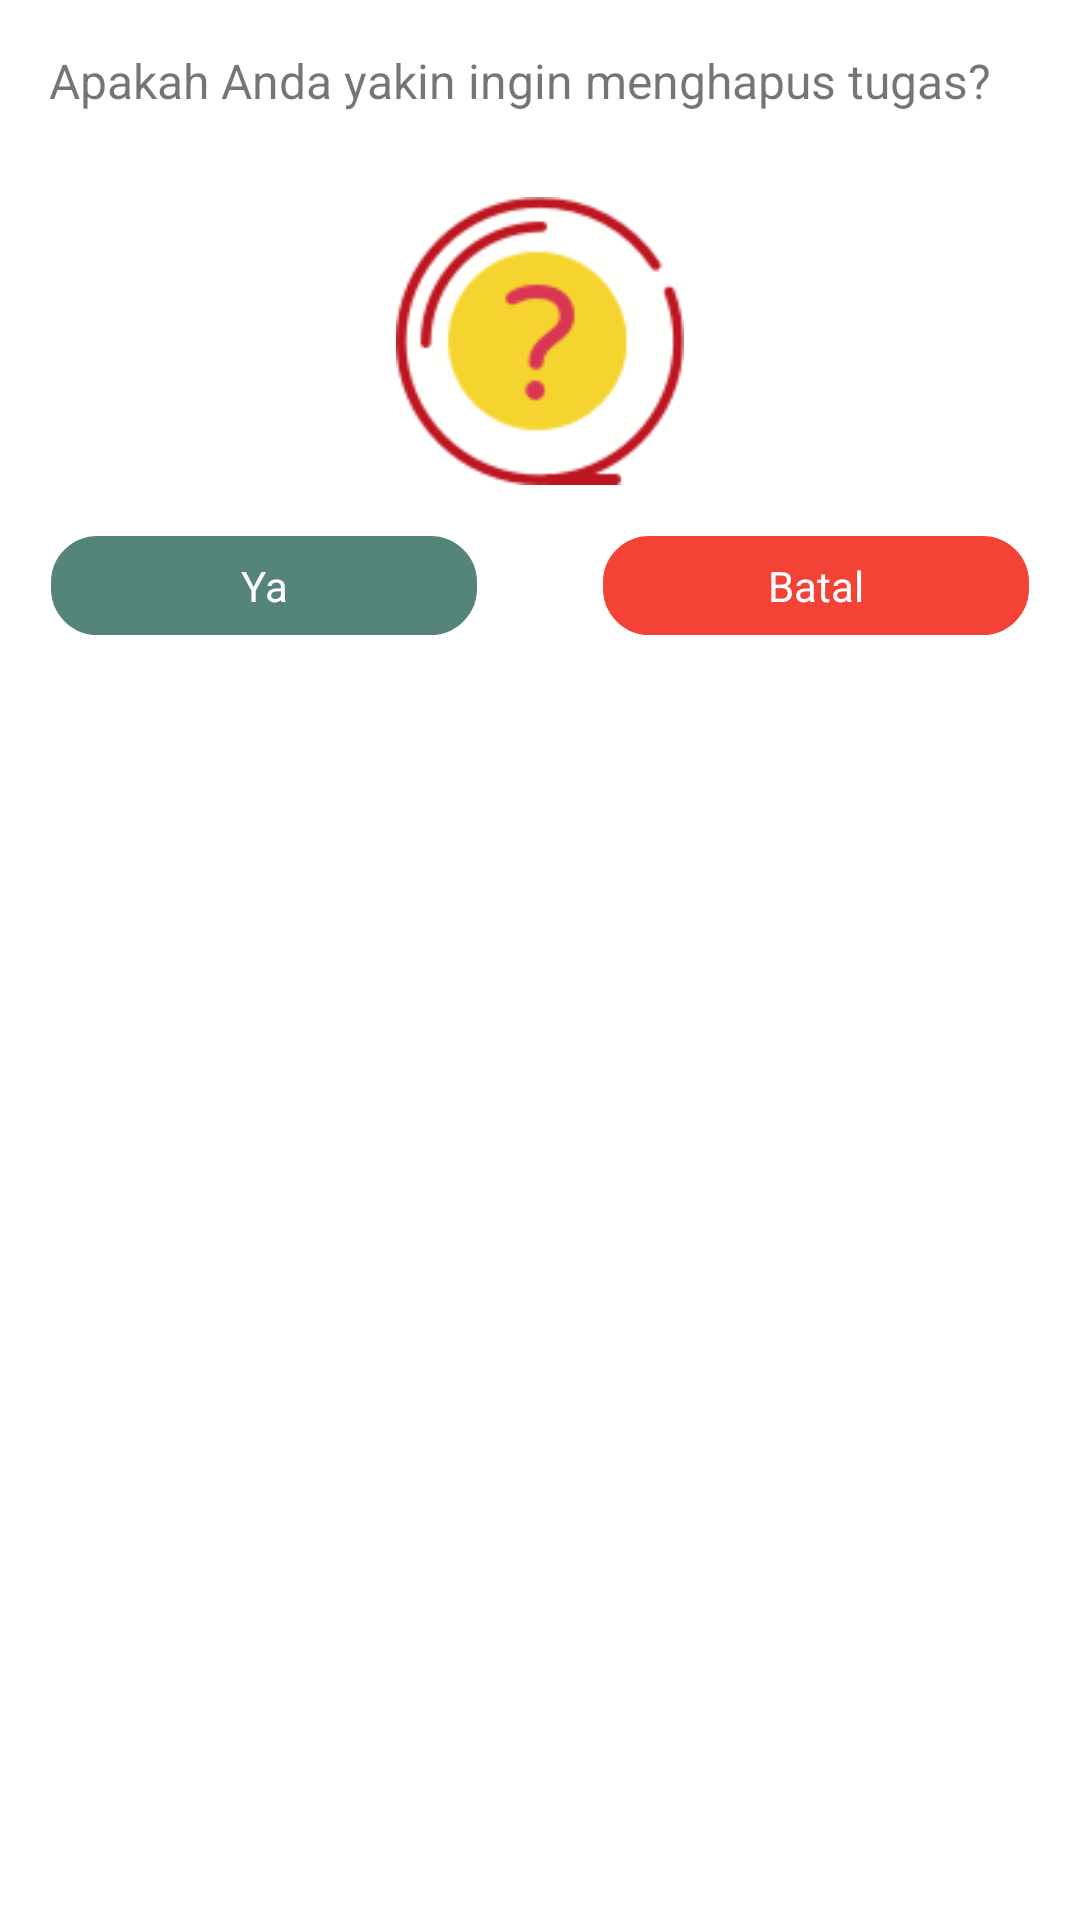

Produce the Android XML layout that renders to this screen, including the resource entries it uses.
<!-- AndroidManifest.xml: application theme Theme.MyApplication -->
<!-- res/layout/dialog_delete_task.xml -->
<?xml version="1.0" encoding="utf-8"?>

<LinearLayout xmlns:android="http://schemas.android.com/apk/res/android"
    android:layout_width="320dp"
    android:layout_height="wrap_content"
    android:background="@color/white"
    android:orientation="vertical"
    android:paddingBottom="16dp"
    android:paddingLeft="16dp"
    android:paddingRight="16dp"
    android:paddingTop="16dp">

    <TextView
        android:layout_width="wrap_content"
        android:layout_height="wrap_content"
        android:layout_marginBottom="12dp"
        android:gravity="center"
        android:text="Apakah Anda yakin ingin menghapus tugas?"
        android:textSize="16sp" />

    <ImageView
        android:id="@+id/img_question"
        android:layout_width="96dp"
        android:layout_height="96dp"
        android:layout_gravity="center"
        android:layout_marginBottom="16dp"
        android:layout_marginTop="16dp"
        android:src="@drawable/img_question" />

    <LinearLayout
        android:layout_width="match_parent"
        android:layout_height="match_parent"
        android:orientation="horizontal">

        <LinearLayout
            android:layout_width="0dp"
            android:layout_height="wrap_content"
            android:layout_marginRight="8dp"
            android:layout_weight="1"
            android:gravity="center_horizontal"
            android:orientation="vertical">

            <TextView
                android:id="@+id/img_yes"
                android:layout_width="match_parent"
                android:layout_height="wrap_content"
                android:background="@drawable/bg_rounded_button"
                android:gravity="center"
                android:paddingBottom="8dp"
                android:paddingTop="8dp"
                android:text="Ya"
                android:textColor="@color/white"
                android:textSize="14sp" />

        </LinearLayout>

        <LinearLayout
            android:layout_width="0dp"
            android:layout_height="wrap_content"
            android:layout_marginLeft="32dp"
            android:layout_weight="1"
            android:gravity="center"
            android:orientation="vertical">

            <TextView
                android:id="@+id/img_batal"
                android:layout_width="match_parent"
                android:layout_height="wrap_content"
                android:background="@drawable/bg_rounded_button_red"
                android:gravity="center"
                android:paddingBottom="8dp"
                android:paddingTop="8dp"
                android:text="Batal"
                android:textColor="@color/white"
                android:textSize="14sp" />

        </LinearLayout>
    </LinearLayout>
</LinearLayout>
<!-- resources referenced by this layout -->
<resources>
  <color name="white">#FFFFFFFF</color>
  <!-- drawable bg_rounded_button (drawable) -->
  <?xml version="1.0" encoding="utf-8"?>
  
  <shape xmlns:android="http://schemas.android.com/apk/res/android"
      android:shape="rectangle" >
  
      <solid android:color="@color/green" />
  
      <corners android:radius="16dp" />
  
      <stroke
          android:width="1dp"
          android:color="@android:color/white" />
  
  </shape>
  <!-- drawable bg_rounded_button_red (drawable) -->
  <?xml version="1.0" encoding="utf-8"?>
  
  <shape xmlns:android="http://schemas.android.com/apk/res/android"
      android:shape="rectangle" >
  
      <solid android:color="#F44336" />
  
      <corners android:radius="16dp" />
  
      <stroke
          android:width="1dp"
          android:color="@android:color/white" />
  
  </shape>
  <!-- drawable img_question: png bitmap (drawable, 7658 bytes) -->
  <style name="Theme.MyApplication" parent="Theme.MaterialComponents.DayNight.NoActionBar">
          
          <item name="colorPrimary">@color/green</item>
          <item name="colorPrimaryVariant">@color/grey</item>
          <item name="colorOnPrimary">@color/white</item>
          
          <item name="colorSecondary">@color/teal_200</item>
          <item name="colorSecondaryVariant">@color/teal_700</item>
          <item name="colorOnSecondary">@color/black</item>
          
          <item name="android:statusBarColor">?attr/colorPrimaryVariant</item>
          
          <item name="android:windowNoTitle">true</item>
          <item name="android:windowFullscreen">true</item>
          <item name="windowNoTitle">true</item>
          <item name="windowActionBar">true</item>
      </style>
  <color name="green">#55847A</color>
  <color name="grey">#A5A5A5</color>
  <color name="teal_200">#FF03DAC5</color>
  <color name="teal_700">#FF018786</color>
  <color name="black">#FF000000</color>
</resources>
